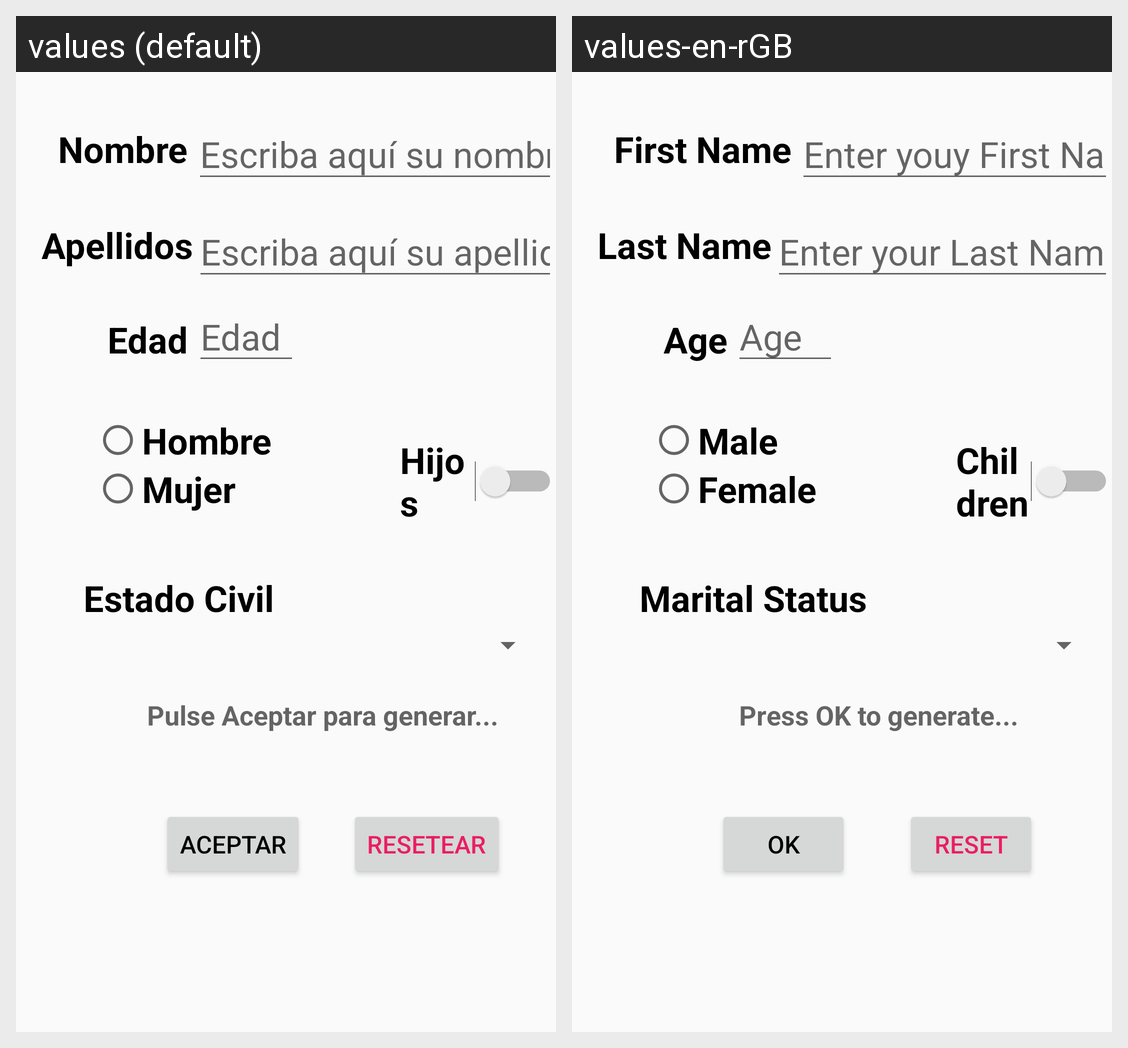

Translations of the strings shown on this Android screen, per locale in the grid:
Android screen res/layout/activity_main.xml rendered under 2 locales, left to right: values (default), values-en-rGB. Device: Nexus 5 (rendered at 1080×1920; each locale shown at half size, 540×960, under a caption strip naming it); theme MiTema.
Strings drawn on this screen, with the default value and each locale's value (text and hints the layout hard-codes, and strings that could not be matched under every locale, appear in the picture but are not listed):

nombre
  values: Nombre
  values-en-rGB: First Name

introduce_nombre
  values: Escriba aquí su nombre
  values-en-rGB: Enter youy First Name

apellidos
  values: Apellidos
  values-en-rGB: Last Name

introduce_apellidos
  values: Escriba aquí su apellido
  values-en-rGB: Enter your Last Name

edad
  values: Edad
  values-en-rGB: Age

hombre
  values: Hombre
  values-en-rGB: Male

mujer
  values: Mujer
  values-en-rGB: Female

hijos
  values: Hijos
  values-en-rGB: Children

estado_civil
  values: Estado Civil
  values-en-rGB: Marital Status

aceptar
  values: Aceptar
  values-en-rGB: OK

reset
  values: Resetear
  values-en-rGB: RESET

campo_texto
  values: Pulse Aceptar para generar...
  values-en-rGB: Press OK to generate...
